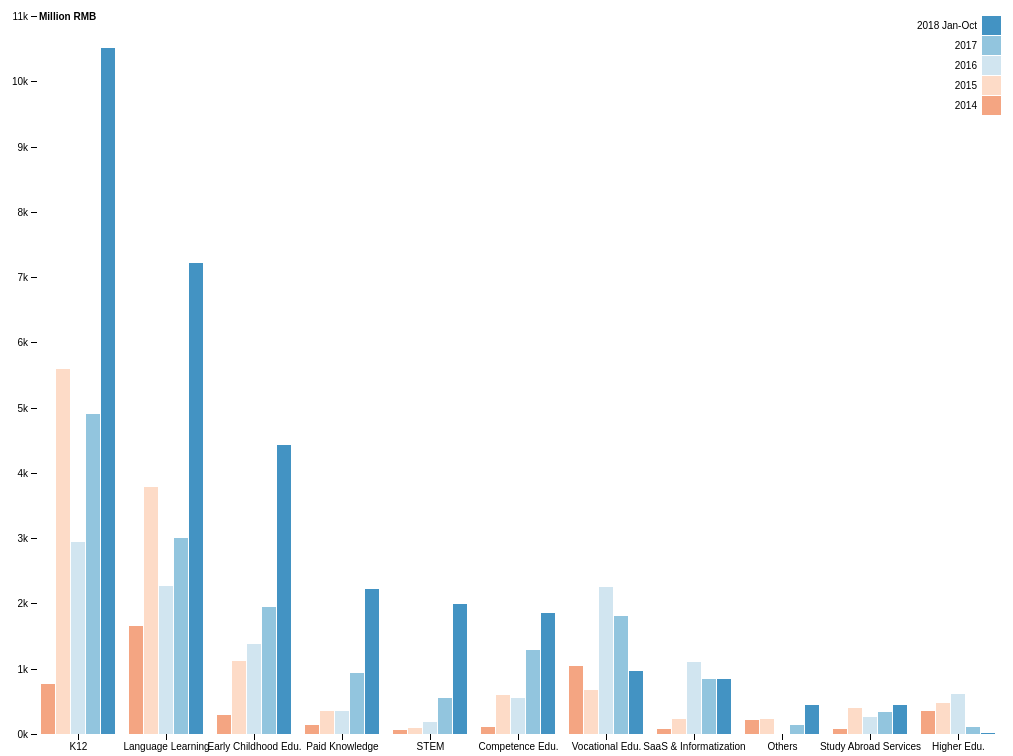
D3 v4 page, settled after 360 driven frames (6 s of simulated time); the page loaded 1 data file(s).



      var Tooltip = d3.select('body')
        .append('div')
        .attr('class', 'tooltip');

      var width = document.getElementById("container").clientWidth;
      var height = document.getElementById("container").clientHeight;

      var margin = {top: 20, right: 20, bottom: 30, left: 40},
          width = width - margin.left - margin.right,
          height = height - margin.top - margin.bottom;

      var svg = d3.select("#container")
                  .append("svg")
                  .attr("width", width + margin.left + margin.right)
                  .attr("height", height + margin.top + margin.bottom);

      var g = svg.append("g").attr("transform", "translate(" + margin.left + "," + margin.top + ")");

      var x0 = d3.scaleBand()
          .rangeRound([0, width])
          .paddingInner(0.1);

      var x1 = d3.scaleBand()
          .padding(0.05);

      var y = d3.scaleLinear()
          .rangeRound([height, 0]);

      var z = d3.scaleOrdinal()
              .range(["#f4a582", "#fddbc7", "#d1e5f0", "#92c5de", "#4393c3"]);


      d3.csv("data.csv", function(d, i, columns) {
        for (var i = 1, n = columns.length; i < n; ++i) d[columns[i]] = +d[columns[i]];
        return d;
      }, function(error, data) {
        if (error) throw error;

        var keys = data.columns.slice(1);

        x0.domain(data.map(function(d) { return d.track; }));
        x1.domain(keys).rangeRound([0, x0.bandwidth()]);
        y.domain([0, d3.max(data, function(d) { return d3.max(keys, function(key) { return d[key]; }); })]).nice();

        g.append("g")
          .selectAll("g")
          .data(data)
          .enter().append("g")
            .attr("transform", function(d) { return "translate(" + x0(d.track) + ",0)"; })
          .selectAll("rect")
          .data(function(d) { return keys.map(function(key) { return {key: key, value: d[key]}; }); })
          .enter().append("rect")
            .attr("x", function(d) { return x1(d.key); })
            .attr("y", function(d) { return y(d.value); })
            .attr("width", x1.bandwidth())
            .attr("height", function(d) { return height - y(d.value); })
            .attr("fill", function(d) { return z(d.key); })
            .on("mouseover",mouseOver)
            .on("mousemove",mouseMove)
            .on("mouseout",mouseOut);

        g.append("g")
            .attr("class", "axis")
            .attr("transform", "translate(0," + height + ")")
            .call(d3.axisBottom(x0));

        g.append("g")
            .attr("class", "axis")
            .call(d3.axisLeft(y).ticks(null, "s"))
          .append("text")
            .attr("x", 2)
            .attr("y", y(y.ticks().pop()) + 0.5)
            .attr("dy", "0.32em")
            .attr("fill", "#000")
            .attr("font-weight", "bold")
            .attr("text-anchor", "start")
            .text("Million RMB");

        var legend = g.append("g")
            .attr("font-family", "sans-serif")
            .attr("font-size", 10)
            .attr("text-anchor", "end")
          .selectAll("g")
          .data(keys.slice().reverse())
          .enter().append("g")
            .attr("transform", function(d, i) { return "translate(0," + i * 20 + ")"; });

        legend.append("rect")
            .attr("x", width - 19)
            .attr("width", 19)
            .attr("height", 19)
            .attr("fill", z);

        legend.append("text")
            .attr("x", width - 24)
            .attr("y", 9.5)
            .attr("dy", "0.32em")
            .text(function(d) { return d; });

        function mouseOver(d){
          Tooltip
              .style('display', null)
              .html( '<p>Year: '+ d.key
                + '<br>Funding Amount: ' + d.value + " Million RMB" + '</p>');

          };

          function mouseMove(d){
            Tooltip
                .style('top', (d3.event.pageY -15) + "px")
                .style('left', (d3.event.pageX +15) + "px");
          };


          function mouseOut(d){
            Tooltip
                .style('display', 'none');

          };


      });

      

### data: data.csv
track, 2014, 2015, 2016, 2017, 2018 Jan-Oct
K12, 770.3, 5585, 2935, 4908, 10516
Language Learning, 1658, 3791, 2261, 3004, 7219
Early Childhood Edu., 283.5, 1121, 1386, 1938, 4422
Paid Knowledge, 143, 355.4, 345.6, 942, 2224
STEM, 54, 99.21, 180.3, 549, 1998
Competence Edu., 108.9, 597.8, 546.2, 1287, 1855
Vocational Edu., 1049, 666.6, 2254, 1813, 966
SaaS & Informatization, 73.5, 236, 1107, 840.8, 842
Others, 212, 234.2, 5, 143, 451
Study Abroad Services, 74.1, 395.3, 258, 334.4, 447.2
Higher Edu., 357.5, 482, 605.5, 102, 20